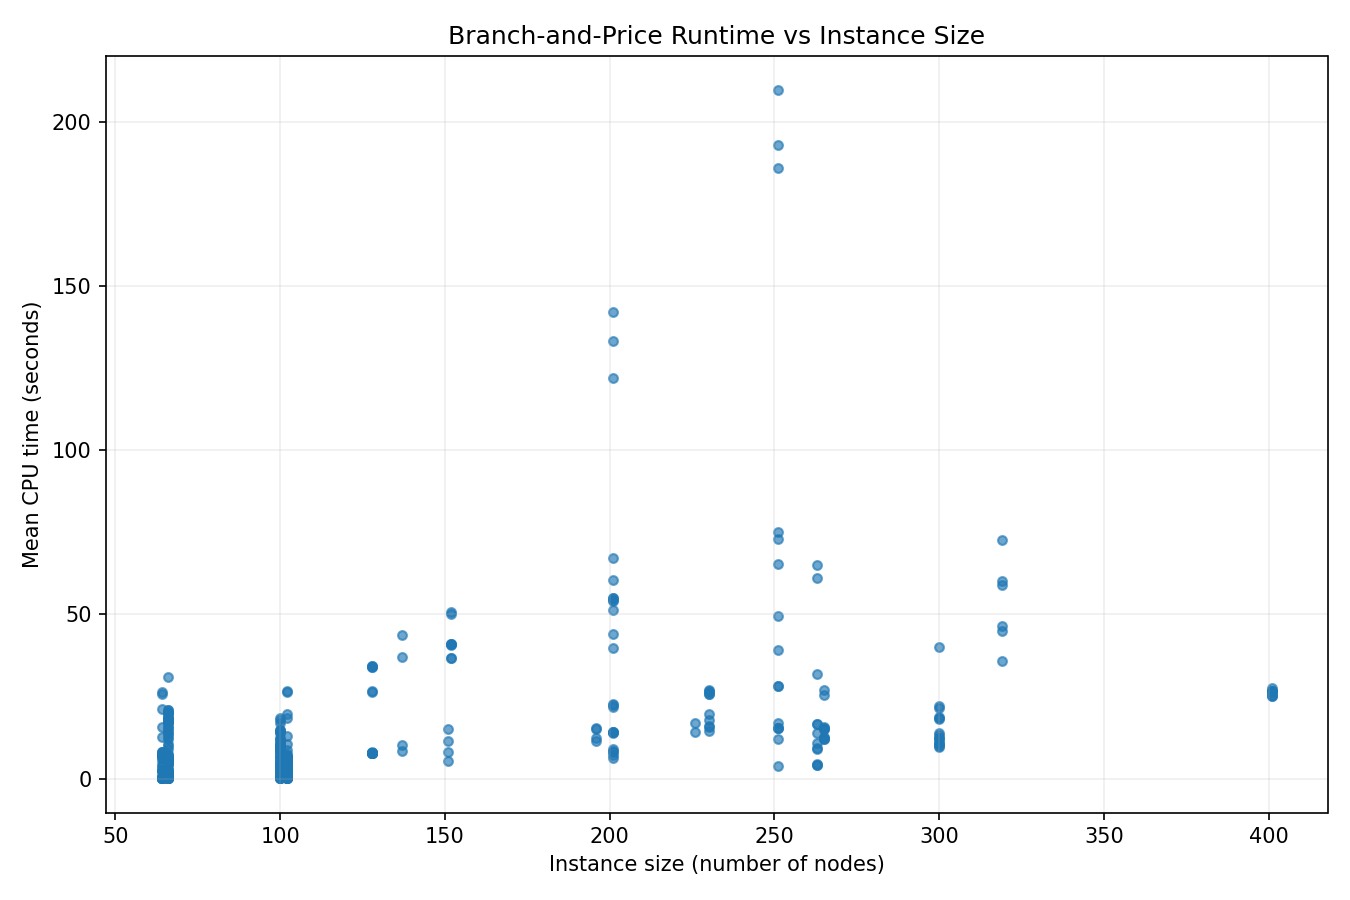

The table this chart was drawn from, first rows:
dataset, instance, num_nodes, mean_cpu_time_seconds
chao, p4.2.a.txt, 100, 0.8336
chao, p4.2.b.txt, 100, 1.603
chao, p4.2.c.txt, 100, 3.48
chao, p4.2.d.txt, 100, 4.793
chao, p4.2.e.txt, 100, 6.428
chao, p4.2.f.txt, 100, 8.37
chao, p4.2.g.txt, 100, 8.755
chao, p4.2.h.txt, 100, 10.01
chao, p4.2.i.txt, 100, 14.76
chao, p4.2.j.txt, 100, 12.12
chao, p4.2.k.txt, 100, 10.86
chao, p4.2.l.txt, 100, 18.34
chao, p4.2.m.txt, 100, 16.92
chao, p4.2.n.txt, 100, 14.93
chao, p4.2.o.txt, 100, 14.17
chao, p4.2.p.txt, 100, 13.9
chao, p4.2.q.txt, 100, 14.48
chao, p4.2.r.txt, 100, 12.39
chao, p4.2.s.txt, 100, 11.58
chao, p4.2.t.txt, 100, 9.782
chao, p4.3.a.txt, 100, 0.1192
chao, p4.3.b.txt, 100, 0.1388
chao, p4.3.c.txt, 100, 0.5392
chao, p4.3.d.txt, 100, 5.358
chao, p4.3.e.txt, 100, 1.973
chao, p4.3.f.txt, 100, 3.284
chao, p4.3.g.txt, 100, 17.7
chao, p4.3.h.txt, 100, 5.053
chao, p4.3.i.txt, 100, 6.1
chao, p4.3.j.txt, 100, 7.1
chao, p4.3.k.txt, 100, 7.807
chao, p4.3.l.txt, 100, 8.576
chao, p4.3.m.txt, 100, 8.927
chao, p4.3.n.txt, 100, 9.711
chao, p4.3.o.txt, 100, 9.306
chao, p4.3.p.txt, 100, 9.553
chao, p4.3.q.txt, 100, 10.16
chao, p4.3.r.txt, 100, 10.01
chao, p4.3.s.txt, 100, 9.84
chao, p4.3.t.txt, 100, 8.181
chao, p4.4.a.txt, 100, 0.1195
chao, p4.4.b.txt, 100, 0.1156
chao, p4.4.c.txt, 100, 0.128
chao, p4.4.d.txt, 100, 0.1332
chao, p4.4.e.txt, 100, 1.896
chao, p4.4.f.txt, 100, 0.6136
chao, p4.4.g.txt, 100, 3.886
chao, p4.4.h.txt, 100, 1.247
chao, p4.4.i.txt, 100, 6.997
chao, p4.4.j.txt, 100, 2.14
chao, p4.4.k.txt, 100, 10.86
chao, p4.4.l.txt, 100, 3.003
chao, p4.4.m.txt, 100, 3.656
chao, p4.4.n.txt, 100, 4.03
chao, p4.4.o.txt, 100, 4.527
chao, p4.4.p.txt, 100, 4.787
chao, p4.4.q.txt, 100, 6.285
chao, p4.4.r.txt, 100, 8.745
chao, p4.4.s.txt, 100, 9.427
chao, p4.4.t.txt, 100, 9.851
... 329 more rows
